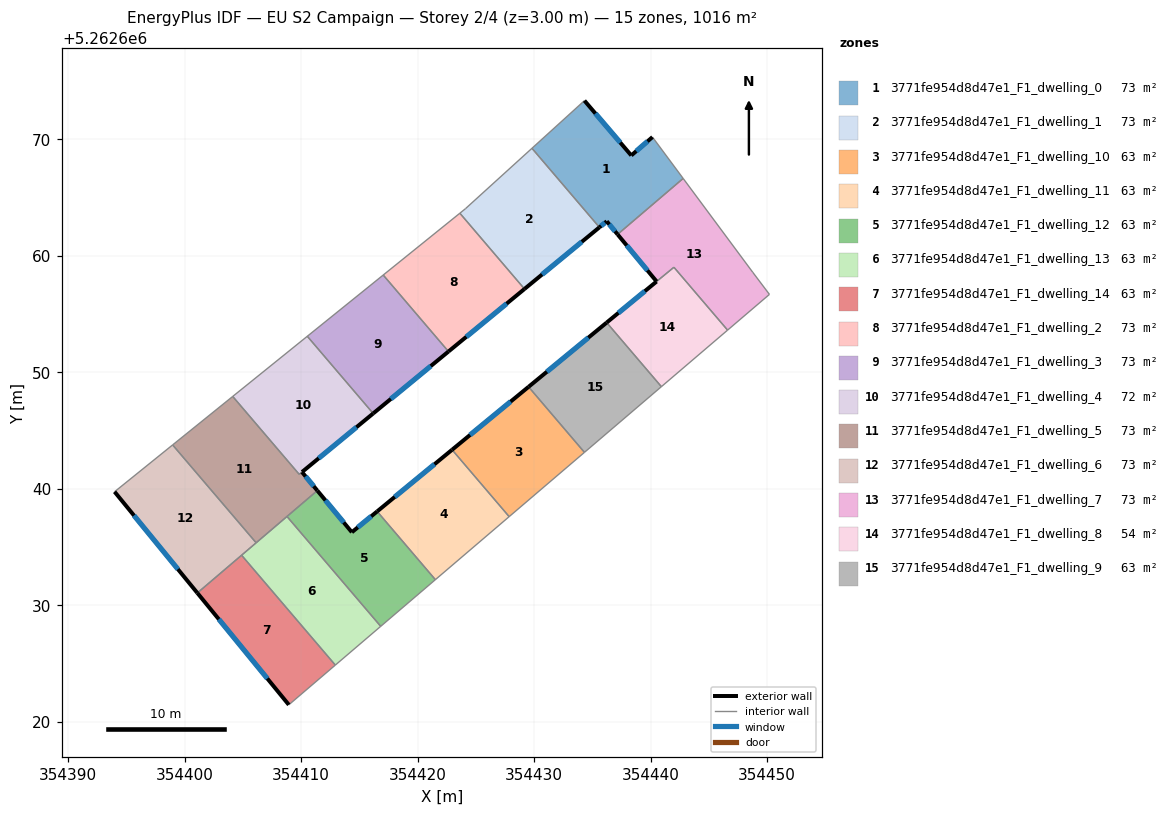
=== STOREY PLAN SPEC (per zone: floor XY polygon, exterior-wall plan segments, windows/doors) ===
zone 1: 3771fe954d8d47e1_F1_dwelling_0  (72.5 m²)
  floor: (354440.16, 5262670.17) (354442.80, 5262666.62) (354437.17, 5262661.82) (354436.24, 5262662.94) (354435.61, 5262662.42) (354429.82, 5262669.21) (354434.33, 5262673.30) (354438.34, 5262668.59)
  exterior wall: (354436.24, 5262662.94) – (354437.17, 5262661.82)  [1.5 m]
    window: (354436.46, 5262662.68) – (354436.95, 5262662.08)  [1.2 m²]
  exterior wall: (354435.61, 5262662.42) – (354436.24, 5262662.94)  [0.8 m]
    window: (354435.76, 5262662.55) – (354436.09, 5262662.82)  [0.7 m²]
  exterior wall: (354438.34, 5262668.59) – (354434.33, 5262673.30)  [6.2 m]
    window: (354437.40, 5262669.70) – (354435.27, 5262672.19)  [5.2 m²]
  exterior wall: (354440.16, 5262670.17) – (354438.34, 5262668.59)  [2.4 m]
    window: (354439.74, 5262669.80) – (354438.77, 5262668.96)  [2.0 m²]
  interior walls: 4
zone 2: 3771fe954d8d47e1_F1_dwelling_1  (72.6 m²)
  floor: (354429.82, 5262669.21) (354435.61, 5262662.42) (354429.18, 5262657.13) (354423.63, 5262663.64) (354424.11, 5262664.02)
  exterior wall: (354429.18, 5262657.13) – (354435.61, 5262662.42)  [8.3 m]
    window: (354430.69, 5262658.38) – (354434.10, 5262661.18)  [7.0 m²]
  interior walls: 4
zone 3: 3771fe954d8d47e1_F1_dwelling_10  (63.5 m²)
  floor: (354429.53, 5262648.73) (354434.33, 5262643.11) (354427.86, 5262637.59) (354422.96, 5262643.33)
  exterior wall: (354429.53, 5262648.73) – (354422.96, 5262643.33)  [8.5 m]
    window: (354427.99, 5262647.47) – (354424.51, 5262644.60)  [7.2 m²]
  interior walls: 3
zone 4: 3771fe954d8d47e1_F1_dwelling_11  (63.5 m²)
  floor: (354422.96, 5262643.33) (354427.86, 5262637.59) (354421.53, 5262632.18) (354416.53, 5262638.04)
  exterior wall: (354422.96, 5262643.33) – (354416.53, 5262638.04)  [8.3 m]
    window: (354421.45, 5262642.09) – (354418.04, 5262639.28)  [7.0 m²]
  interior walls: 3
zone 5: 3771fe954d8d47e1_F1_dwelling_12  (63.5 m²)
  floor: (354416.53, 5262638.04) (354421.53, 5262632.18) (354416.84, 5262628.18) (354408.79, 5262637.61) (354411.40, 5262639.83) (354414.36, 5262636.25)
  exterior wall: (354414.36, 5262636.25) – (354411.40, 5262639.83)  [4.6 m]
    window: (354413.67, 5262637.09) – (354412.09, 5262638.99)  [3.9 m²]
  exterior wall: (354416.53, 5262638.04) – (354414.36, 5262636.25)  [2.8 m]
    window: (354416.02, 5262637.62) – (354414.87, 5262636.67)  [2.4 m²]
  interior walls: 5
zone 6: 3771fe954d8d47e1_F1_dwelling_13  (63.5 m²)
  floor: (354408.79, 5262637.61) (354416.84, 5262628.18) (354412.94, 5262624.85) (354404.90, 5262634.28)
  interior walls: 5
zone 7: 3771fe954d8d47e1_F1_dwelling_14  (63.5 m²)
  floor: (354404.90, 5262634.28) (354412.94, 5262624.85) (354408.95, 5262621.44) (354401.10, 5262631.04)
  exterior wall: (354401.10, 5262631.04) – (354408.95, 5262621.44)  [12.4 m]
    window: (354402.94, 5262628.79) – (354407.11, 5262623.70)  [10.5 m²]
  interior walls: 3
zone 8: 3771fe954d8d47e1_F1_dwelling_2  (72.5 m²)
  floor: (354423.63, 5262663.64) (354429.18, 5262657.13) (354422.66, 5262651.77) (354417.05, 5262658.33)
  exterior wall: (354422.66, 5262651.77) – (354429.18, 5262657.13)  [8.4 m]
    window: (354424.19, 5262653.03) – (354427.65, 5262655.87)  [7.1 m²]
  interior walls: 3
zone 9: 3771fe954d8d47e1_F1_dwelling_3  (72.6 m²)
  floor: (354417.05, 5262658.33) (354422.66, 5262651.77) (354416.19, 5262646.45) (354410.54, 5262653.07)
  exterior wall: (354416.19, 5262646.45) – (354422.66, 5262651.77)  [8.4 m]
    window: (354417.71, 5262647.70) – (354421.14, 5262650.52)  [7.1 m²]
  interior walls: 3
zone 10: 3771fe954d8d47e1_F1_dwelling_4  (71.9 m²)
  floor: (354410.54, 5262653.07) (354416.19, 5262646.45) (354409.84, 5262641.23) (354404.14, 5262647.91)
  exterior wall: (354410.09, 5262641.42) – (354416.19, 5262646.45)  [7.9 m]
    window: (354411.52, 5262642.60) – (354414.76, 5262645.27)  [6.7 m²]
  interior walls: 4
zone 11: 3771fe954d8d47e1_F1_dwelling_5  (73.2 m²)
  floor: (354410.08, 5262641.42) (354411.40, 5262639.83) (354411.19, 5262639.65) (354406.15, 5262635.35) (354398.98, 5262643.75) (354404.14, 5262647.91) (354409.84, 5262641.22)
  exterior wall: (354411.40, 5262639.83) – (354410.08, 5262641.42)  [2.1 m]
    window: (354411.09, 5262640.20) – (354410.39, 5262641.05)  [1.7 m²]
  interior walls: 7
zone 12: 3771fe954d8d47e1_F1_dwelling_6  (72.6 m²)
  floor: (354398.98, 5262643.75) (354406.15, 5262635.35) (354401.10, 5262631.04) (354394.00, 5262639.73)
  exterior wall: (354394.00, 5262639.73) – (354401.10, 5262631.04)  [11.2 m]
    window: (354395.66, 5262637.69) – (354399.43, 5262633.08)  [9.5 m²]
  interior walls: 4
zone 13: 3771fe954d8d47e1_F1_dwelling_7  (73.4 m²)
  floor: (354442.80, 5262666.62) (354448.77, 5262658.57) (354450.20, 5262656.67) (354446.61, 5262653.60) (354442.00, 5262659.00) (354440.52, 5262657.78) (354437.17, 5262661.82)
  exterior wall: (354437.17, 5262661.82) – (354440.52, 5262657.78)  [5.2 m]
    window: (354437.96, 5262660.87) – (354439.73, 5262658.73)  [4.4 m²]
  interior walls: 6
zone 14: 3771fe954d8d47e1_F1_dwelling_8  (53.5 m²)
  floor: (354442.00, 5262659.00) (354446.61, 5262653.60) (354440.93, 5262648.75) (354436.23, 5262654.25)
  exterior wall: (354440.51, 5262657.77) – (354436.23, 5262654.25)  [5.5 m]
    window: (354439.51, 5262656.94) – (354437.24, 5262655.08)  [4.7 m²]
  interior walls: 4
zone 15: 3771fe954d8d47e1_F1_dwelling_9  (63.5 m²)
  floor: (354436.23, 5262654.25) (354440.93, 5262648.75) (354434.33, 5262643.11) (354429.53, 5262648.73)
  exterior wall: (354436.23, 5262654.25) – (354429.53, 5262648.73)  [8.7 m]
    window: (354434.66, 5262652.95) – (354431.10, 5262650.03)  [7.3 m²]
  interior walls: 3

=== DERIVED (storey summary) ===
Building: EU S2 Campaign
Storey: 2 of 4  (floor level z = 3.00 m)
Storey gross floor area: 1015.7 m²
Zones on this storey: 15
  - 3771fe954d8d47e1_F1_dwelling_0: floor 72.5 m²; exterior wall 10.9 m (32.6 m²); 4 window(s) 9.2 m²; WWR 28.1%
  - 3771fe954d8d47e1_F1_dwelling_1: floor 72.6 m²; exterior wall 8.3 m (25.0 m²); 1 window(s) 7.0 m²; WWR 28.1%
  - 3771fe954d8d47e1_F1_dwelling_10: floor 63.5 m²; exterior wall 8.5 m (25.5 m²); 1 window(s) 7.2 m²; WWR 28.1%
  - 3771fe954d8d47e1_F1_dwelling_11: floor 63.5 m²; exterior wall 8.3 m (25.0 m²); 1 window(s) 7.0 m²; WWR 28.1%
  - 3771fe954d8d47e1_F1_dwelling_12: floor 63.5 m²; exterior wall 7.5 m (22.4 m²); 2 window(s) 6.3 m²; WWR 28.1%
  - 3771fe954d8d47e1_F1_dwelling_13: floor 63.5 m²
  - 3771fe954d8d47e1_F1_dwelling_14: floor 63.5 m²; exterior wall 12.4 m (37.2 m²); 1 window(s) 10.5 m²; WWR 28.1%
  - 3771fe954d8d47e1_F1_dwelling_2: floor 72.5 m²; exterior wall 8.4 m (25.3 m²); 1 window(s) 7.1 m²; WWR 28.1%
  - 3771fe954d8d47e1_F1_dwelling_3: floor 72.6 m²; exterior wall 8.4 m (25.1 m²); 1 window(s) 7.1 m²; WWR 28.1%
  - 3771fe954d8d47e1_F1_dwelling_4: floor 71.9 m²; exterior wall 7.9 m (23.7 m²); 1 window(s) 6.7 m²; WWR 28.1%
  - 3771fe954d8d47e1_F1_dwelling_5: floor 73.2 m²; exterior wall 2.1 m (6.2 m²); 1 window(s) 1.7 m²; WWR 28.1%
  - 3771fe954d8d47e1_F1_dwelling_6: floor 72.6 m²; exterior wall 11.2 m (33.7 m²); 1 window(s) 9.5 m²; WWR 28.1%
  - 3771fe954d8d47e1_F1_dwelling_7: floor 73.4 m²; exterior wall 5.2 m (15.7 m²); 1 window(s) 4.4 m²; WWR 28.1%
  - 3771fe954d8d47e1_F1_dwelling_8: floor 53.5 m²; exterior wall 5.5 m (16.6 m²); 1 window(s) 4.7 m²; WWR 28.1%
  - 3771fe954d8d47e1_F1_dwelling_9: floor 63.5 m²; exterior wall 8.7 m (26.0 m²); 1 window(s) 7.3 m²; WWR 28.1%
Zone adjacency (shared interzone walls):
  - 3771fe954d8d47e1_F1_dwelling_0 ↔ 3771fe954d8d47e1_F1_dwelling_1
  - 3771fe954d8d47e1_F1_dwelling_0 ↔ 3771fe954d8d47e1_F1_dwelling_7
  - 3771fe954d8d47e1_F1_dwelling_1 ↔ 3771fe954d8d47e1_F1_dwelling_2
  - 3771fe954d8d47e1_F1_dwelling_10 ↔ 3771fe954d8d47e1_F1_dwelling_11
  - 3771fe954d8d47e1_F1_dwelling_10 ↔ 3771fe954d8d47e1_F1_dwelling_9
  - 3771fe954d8d47e1_F1_dwelling_11 ↔ 3771fe954d8d47e1_F1_dwelling_12
  - 3771fe954d8d47e1_F1_dwelling_12 ↔ 3771fe954d8d47e1_F1_dwelling_13
  - 3771fe954d8d47e1_F1_dwelling_12 ↔ 3771fe954d8d47e1_F1_dwelling_5
  - 3771fe954d8d47e1_F1_dwelling_13 ↔ 3771fe954d8d47e1_F1_dwelling_14
  - 3771fe954d8d47e1_F1_dwelling_13 ↔ 3771fe954d8d47e1_F1_dwelling_5
  - 3771fe954d8d47e1_F1_dwelling_13 ↔ 3771fe954d8d47e1_F1_dwelling_6
  - 3771fe954d8d47e1_F1_dwelling_14 ↔ 3771fe954d8d47e1_F1_dwelling_6
  - 3771fe954d8d47e1_F1_dwelling_2 ↔ 3771fe954d8d47e1_F1_dwelling_3
  - 3771fe954d8d47e1_F1_dwelling_3 ↔ 3771fe954d8d47e1_F1_dwelling_4
  - 3771fe954d8d47e1_F1_dwelling_4 ↔ 3771fe954d8d47e1_F1_dwelling_5
  - 3771fe954d8d47e1_F1_dwelling_5 ↔ 3771fe954d8d47e1_F1_dwelling_6
  - 3771fe954d8d47e1_F1_dwelling_7 ↔ 3771fe954d8d47e1_F1_dwelling_8
  - 3771fe954d8d47e1_F1_dwelling_8 ↔ 3771fe954d8d47e1_F1_dwelling_9